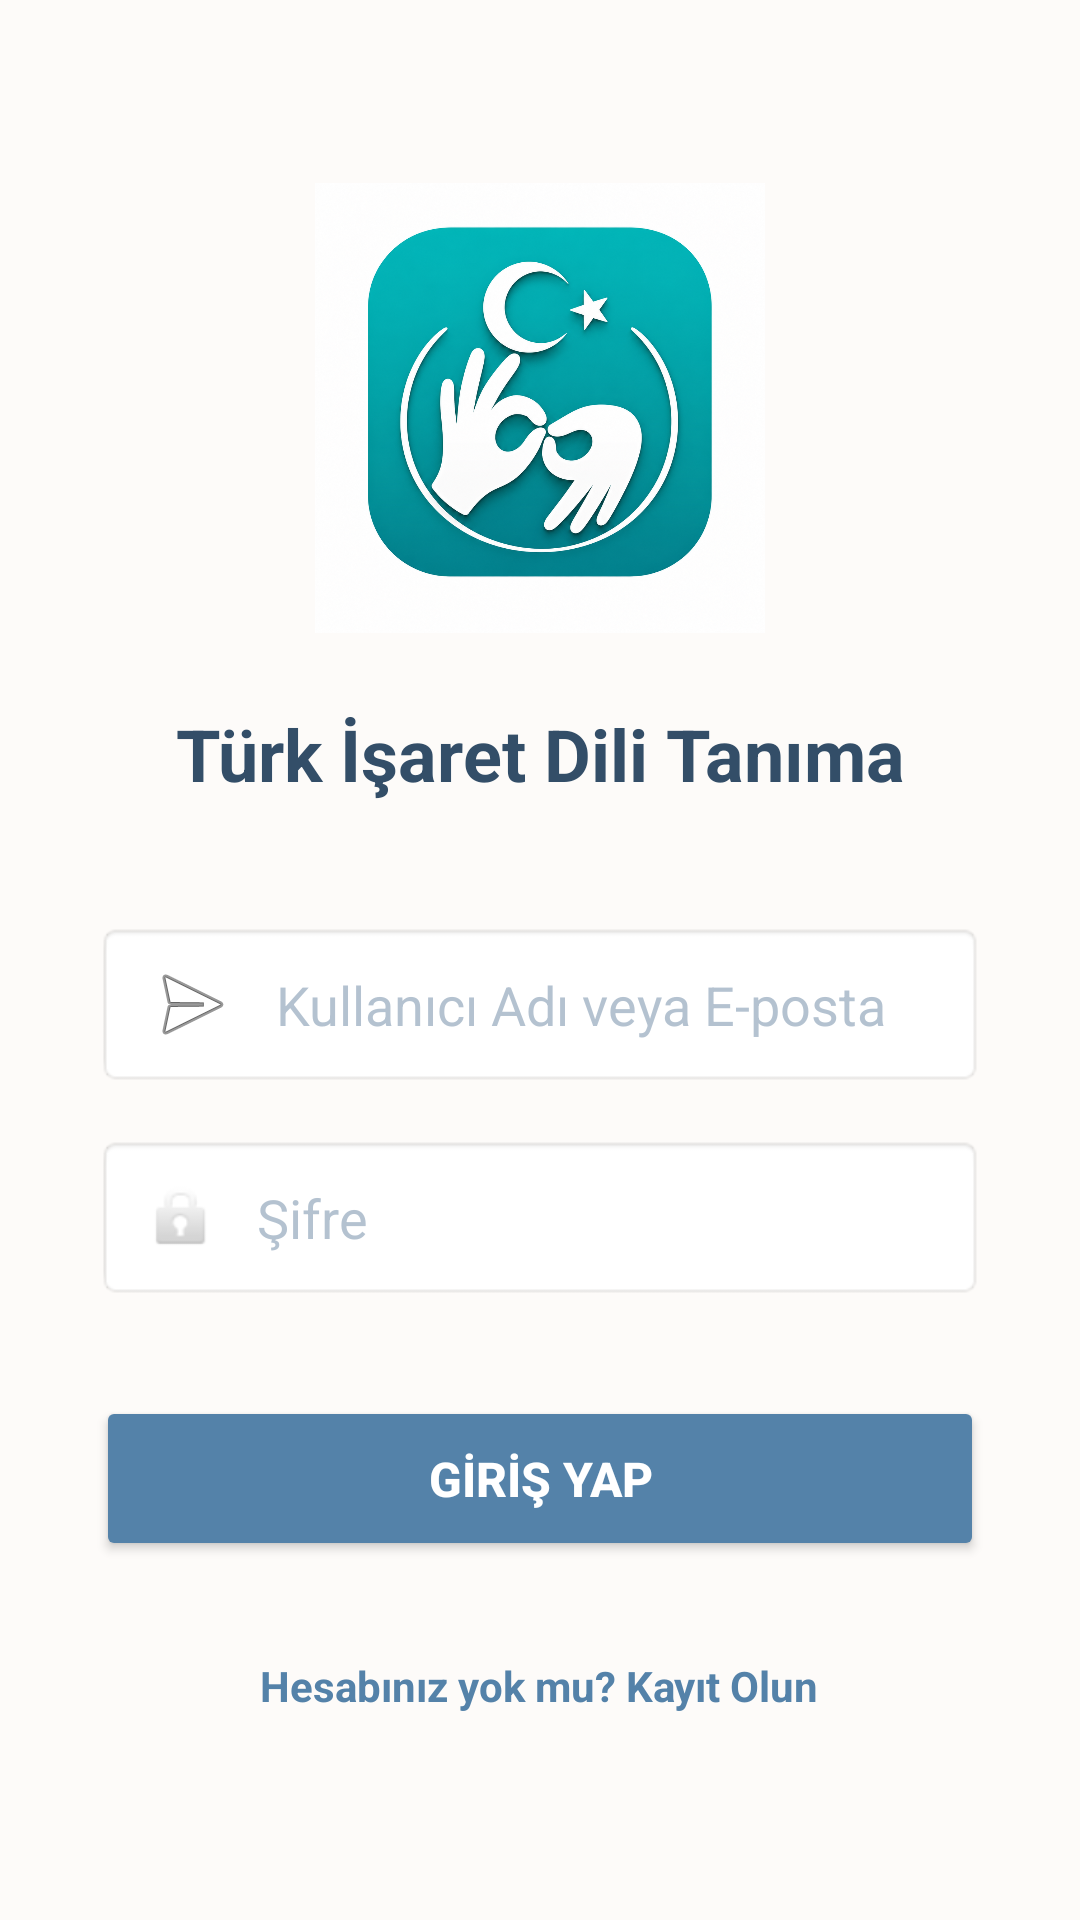

Produce the Android XML layout that renders to this screen, including the resource entries it uses.
<!-- AndroidManifest.xml: application theme Theme.AppCompat.DayNight.NoActionBar -->
<!-- res/layout/activity_login.xml -->
<?xml version="1.0" encoding="utf-8"?>
<androidx.constraintlayout.widget.ConstraintLayout xmlns:android="http://schemas.android.com/apk/res/android"
    xmlns:app="http://schemas.android.com/apk/res-auto"
    xmlns:tools="http://schemas.android.com/tools"
    android:id="@+id/main"
    android:layout_width="match_parent"
    android:layout_height="match_parent"
    android:background="#FDFBF9"
    tools:context=".LoginActivity">

    <LinearLayout
        android:layout_width="match_parent"
        android:layout_height="wrap_content"
        android:orientation="vertical"
        android:padding="32dp"
        android:gravity="center"
        app:layout_constraintBottom_toBottomOf="parent"
        app:layout_constraintEnd_toEndOf="parent"
        app:layout_constraintStart_toStartOf="parent"
        app:layout_constraintTop_toTopOf="parent">

        <ImageView
            android:id="@+id/imgLogo"
            android:layout_width="150dp"
            android:layout_height="150dp"
            android:src="@drawable/tid_logo"
            android:contentDescription="TİD Logo"
            android:layout_gravity="center_horizontal"
            android:layout_marginBottom="24dp" />

        <TextView
            android:id="@+id/tvTitle"
            android:layout_width="wrap_content"
            android:layout_height="wrap_content"
            android:text="Türk İşaret Dili Tanıma"
            android:textAlignment="center"
            android:textColor="#334E68"
            android:textSize="24sp"
            android:textStyle="bold"
            android:layout_marginBottom="40dp" />

        <EditText
            android:id="@+id/etEmail"
            android:layout_width="match_parent"
            android:layout_height="55dp"
            android:background="@android:drawable/editbox_background"
            android:drawableStart="@android:drawable/ic_menu_send"
            android:drawablePadding="12dp"
            android:hint="Kullanıcı Adı veya E-posta"
            android:textColorHint="#99829AB1"
            android:textColor="#334E68"
            android:inputType="textEmailAddress"
            android:paddingStart="16dp"
            android:layout_marginBottom="16dp" />

        <EditText
            android:id="@+id/etPassword"
            android:layout_width="match_parent"
            android:layout_height="55dp"
            android:background="@android:drawable/editbox_background"
            android:drawableStart="@android:drawable/ic_lock_idle_lock"
            android:drawablePadding="12dp"
            android:hint="Şifre"
            android:textColorHint="#99829AB1"
            android:textColor="#334E68"
            android:inputType="textPassword"
            android:paddingStart="16dp"
            android:layout_marginBottom="32dp" />

        <Button
            android:id="@+id/btnLogin"
            android:layout_width="match_parent"
            android:layout_height="55dp"
            android:backgroundTint="#5482A9"
            android:text="GİRİŞ YAP"
            android:textColor="@android:color/white"
            android:textStyle="bold"
            android:textSize="16sp" />

        <TextView
            android:id="@+id/tvGoToRegister"
            android:layout_width="wrap_content"
            android:layout_height="wrap_content"
            android:layout_marginTop="24dp"
            android:text="Hesabınız yok mu? Kayıt Olun"
            android:textColor="#5482A9"
            android:textStyle="bold"
            android:textSize="14sp"
            android:padding="8dp"/>



    </LinearLayout>

</androidx.constraintlayout.widget.ConstraintLayout>
<!-- resources referenced by this layout -->
<resources>
  <!-- drawable tid_logo: png bitmap (drawable, 1041447 bytes) -->
</resources>
